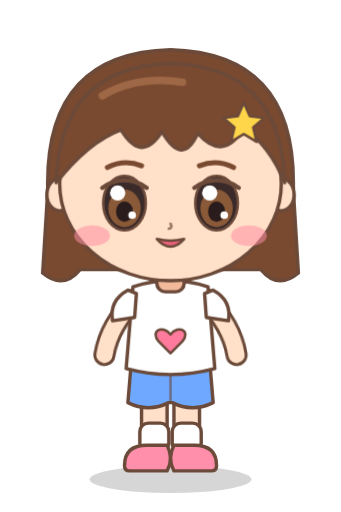
t = 0.00 s
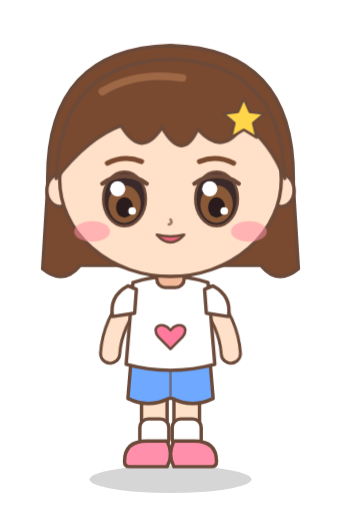
t = 0.50 s
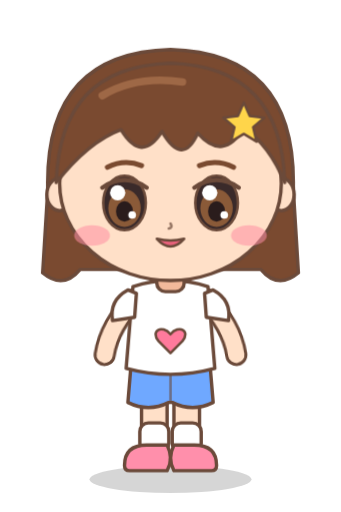
t = 1.50 s
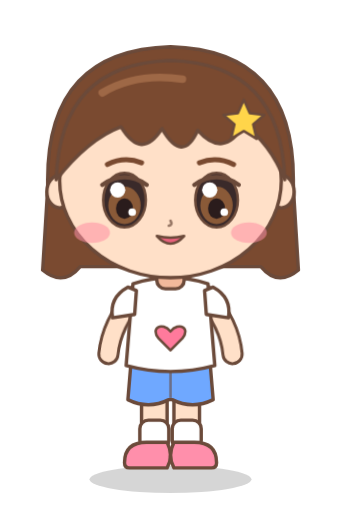
t = 2.00 s
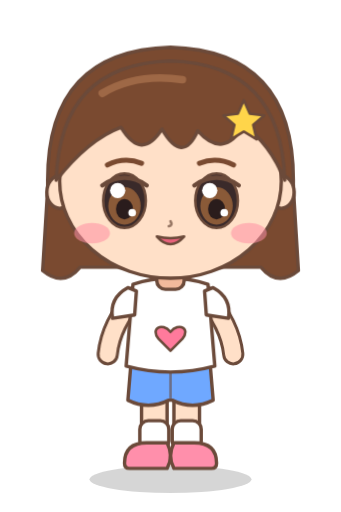
t = 2.84 s
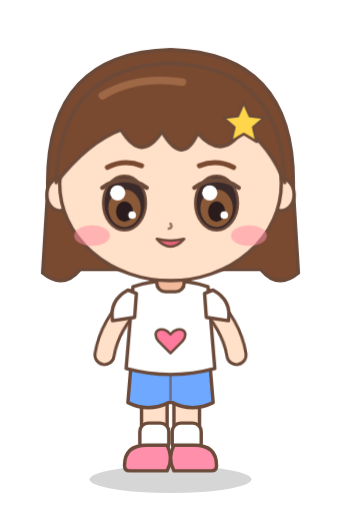
t = 3.26 s

The animated SVG that drew these frames (rendered in a browser with its animation timeline set to each time). Animation: 4 CSS @keyframes rules; one cycle of 4.00 s, repeats indefinitely.

<svg xmlns="http://www.w3.org/2000/svg" viewBox="0 0 400 600" width="400" height="600"><style>.eye{transform-box:fill-box;transform-origin:center;animation:b 4s infinite}@keyframes b{0%,92%,100%{transform:scaleY(1)}95%{transform:scaleY(.08)}}
.bob{animation:bob 1.6s ease-in-out infinite}@keyframes bob{0%,100%{transform:translateY(0)}50%{transform:translateY(-7px)}}
.arm-l{transform-origin:160px 350px;animation:al 1.6s ease-in-out infinite}.arm-r{transform-origin:240px 350px;animation:ar 1.6s ease-in-out infinite}
@keyframes al{0%,100%{transform:rotate(3deg)}50%{transform:rotate(-5deg)}}@keyframes ar{0%,100%{transform:rotate(-3deg)}50%{transform:rotate(5deg)}}</style><ellipse cx="200" cy="562" rx="95" ry="16" fill="#000" opacity="0.16"/><g class="bob"><path d="M56 222 Q52 62 200 58 Q348 62 344 222 L350 320 Q326 340 306 316 L94 316 Q74 340 50 320Z" fill="#7a4a30" stroke="#6b4a3a" stroke-width="4" stroke-linejoin="round" stroke-linecap="round"/><rect x="166" y="440" width="30" height="86" rx="13" fill="#ffe0c8" stroke="#6b4a3a" stroke-width="4" stroke-linejoin="round" stroke-linecap="round"/><rect x="204" y="440" width="30" height="86" rx="13" fill="#ffe0c8" stroke="#6b4a3a" stroke-width="4" stroke-linejoin="round" stroke-linecap="round"/><rect x="164" y="496" width="34" height="34" rx="10" fill="#fff" stroke="#6b4a3a" stroke-width="4" stroke-linejoin="round" stroke-linecap="round"/><rect x="202" y="496" width="34" height="34" rx="10" fill="#fff" stroke="#6b4a3a" stroke-width="4" stroke-linejoin="round" stroke-linecap="round"/><path d="M146 546 Q146 522 172 522 L196 522 Q204 538 196 552 L152 552 Q146 552 146 546Z" fill="#ff8fab" stroke="#6b4a3a" stroke-width="4" stroke-linejoin="round" stroke-linecap="round"/><path d="M254 546 Q254 522 228 522 L204 522 Q196 538 204 552 L248 552 Q254 552 254 546Z" fill="#ff8fab" stroke="#6b4a3a" stroke-width="4" stroke-linejoin="round" stroke-linecap="round"/><path d="M154 424 Q200 438 246 424 L250 472 Q226 484 202 472 L198 472 Q174 484 150 472Z" fill="#6fa8ff" stroke="#6b4a3a" stroke-width="4" stroke-linejoin="round" stroke-linecap="round"/><path d="M200 436 L200 470" stroke="#6b4a3a" stroke-width="3" opacity=".6"/><g class="arm-l"><path d="M160 350 Q130 382 126 418" fill="none" stroke="#6b4a3a" stroke-width="26" stroke-linecap="round"/><path d="M160 350 Q130 382 126 418" fill="none" stroke="#ffe0c8" stroke-width="19" stroke-linecap="round"/></g><g class="arm-r"><path d="M240 350 Q270 382 274 418" fill="none" stroke="#6b4a3a" stroke-width="26" stroke-linecap="round"/><path d="M240 350 Q270 382 274 418" fill="none" stroke="#ffe0c8" stroke-width="19" stroke-linecap="round"/></g><path d="M156 336 Q200 322 244 336 L252 432 Q200 446 148 432Z" fill="#ffffff" stroke="#6b4a3a" stroke-width="4" stroke-linejoin="round" stroke-linecap="round"/><path d="M150 340 Q128 352 132 376 L158 372 L160 344Z" fill="#ffffff" stroke="#6b4a3a" stroke-width="4" stroke-linejoin="round" stroke-linecap="round"/><path d="M250 340 Q272 352 268 376 L242 372 L240 344Z" fill="#ffffff" stroke="#6b4a3a" stroke-width="4" stroke-linejoin="round" stroke-linecap="round"/><path d="M200 392 C190 380 176 388 186 400 L200 414 L214 400 C224 388 210 380 200 392Z" fill="#ff7a9c" stroke="#6b4a3a" stroke-width="3" stroke-linejoin="round" stroke-linecap="round"/><path d="M184 332 Q200 346 216 332" fill="none" stroke="#6b4a3a" stroke-width="3.5" stroke-linecap="round"/><rect x="184" y="312" width="32" height="30" rx="10" fill="#f2b99b" stroke="#6b4a3a" stroke-width="4" stroke-linejoin="round" stroke-linecap="round"/><ellipse cx="70" cy="228" rx="15" ry="19" fill="#ffe0c8" stroke="#6b4a3a" stroke-width="4" stroke-linejoin="round" stroke-linecap="round"/><ellipse cx="330" cy="228" rx="15" ry="19" fill="#ffe0c8" stroke="#6b4a3a" stroke-width="4" stroke-linejoin="round" stroke-linecap="round"/><ellipse cx="200" cy="215" rx="130" ry="114" fill="#ffe0c8" stroke="#6b4a3a" stroke-width="4" stroke-linejoin="round" stroke-linecap="round"/><g class="eye"><ellipse cx="146" cy="238" rx="25" ry="32" fill="#3a2a2a" stroke="#6b4a3a" stroke-width="3" stroke-linejoin="round" stroke-linecap="round"/><ellipse cx="146" cy="244" rx="19" ry="22" fill="#8a5a38"/><ellipse cx="146" cy="248" rx="10" ry="12" fill="#2a1c1c"/><circle cx="138" cy="226" r="9" fill="#fff"/><circle cx="155" cy="252" r="4.5" fill="#fff"/><path d="M120 220 Q146 202 172 220" fill="none" stroke="#6b4a3a" stroke-width="5" stroke-linecap="round"/></g><g class="eye"><ellipse cx="254" cy="238" rx="25" ry="32" fill="#3a2a2a" stroke="#6b4a3a" stroke-width="3" stroke-linejoin="round" stroke-linecap="round"/><ellipse cx="254" cy="244" rx="19" ry="22" fill="#8a5a38"/><ellipse cx="254" cy="248" rx="10" ry="12" fill="#2a1c1c"/><circle cx="246" cy="226" r="9" fill="#fff"/><circle cx="263" cy="252" r="4.5" fill="#fff"/><path d="M228 220 Q254 202 280 220" fill="none" stroke="#6b4a3a" stroke-width="5" stroke-linecap="round"/></g><ellipse cx="108" cy="276" rx="21" ry="12" fill="#ff8fa3" opacity="0.55"/><ellipse cx="292" cy="276" rx="21" ry="12" fill="#ff8fa3" opacity="0.55"/><path d="M200 262 Q203 267 198 268" fill="none" stroke="#6b4a3a" stroke-width="3" stroke-linecap="round" opacity=".7"/><path d="M184 280 Q200 298 216 280 Q200 284 184 280Z" fill="#e8627c" stroke="#6b4a3a" stroke-width="3" stroke-linejoin="round" stroke-linecap="round"/><path d="M126 196 Q146 186 166 194 M234 194 Q254 186 274 196" fill="none" stroke="#7a4a30" stroke-width="6" stroke-linecap="round"/><path d="M66 214 Q70 78 200 74 Q330 78 334 214 Q316 170 286 150 Q262 190 232 156 Q214 196 190 154 Q166 192 142 152 Q104 166 66 214Z" fill="#7a4a30" stroke="#6b4a3a" stroke-width="4" stroke-linejoin="round" stroke-linecap="round"/><path d="M120 112 Q160 88 214 96" fill="none" stroke="#a8704c" stroke-width="9" stroke-linecap="round" opacity=".8"/><path d="M286 120 l7 16 17 2 -13 11 4 17 -15 -9 -15 9 4 -17 -13 -11 17 -2z" fill="#ffd54a" stroke="#6b4a3a" stroke-width="3" stroke-linejoin="round" stroke-linecap="round"/></g></svg>
